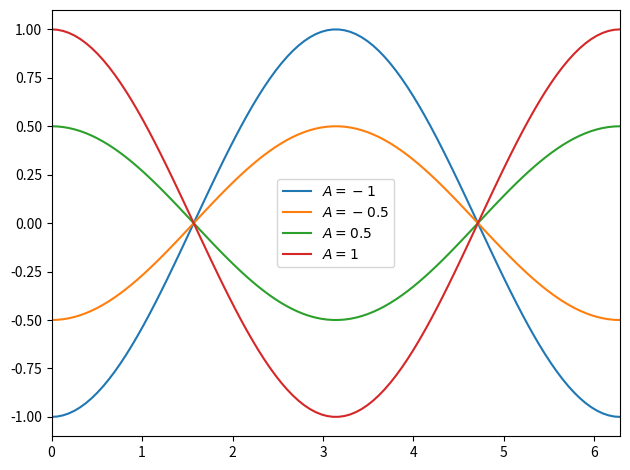

Recreate this plot in Python.
import numpy as np
import matplotlib.pyplot as plt

x = np.linspace(0, 2 * np.pi, 100)
for A in (-1, -.5, .5, 1):
    plt.plot(x, A * np.cos(x), label='$A = {}$'.format(A))
plt.legend()
plt.xlim(0, 2 * np.pi)
plt.tight_layout()
plt.savefig('loesung.pdf')
